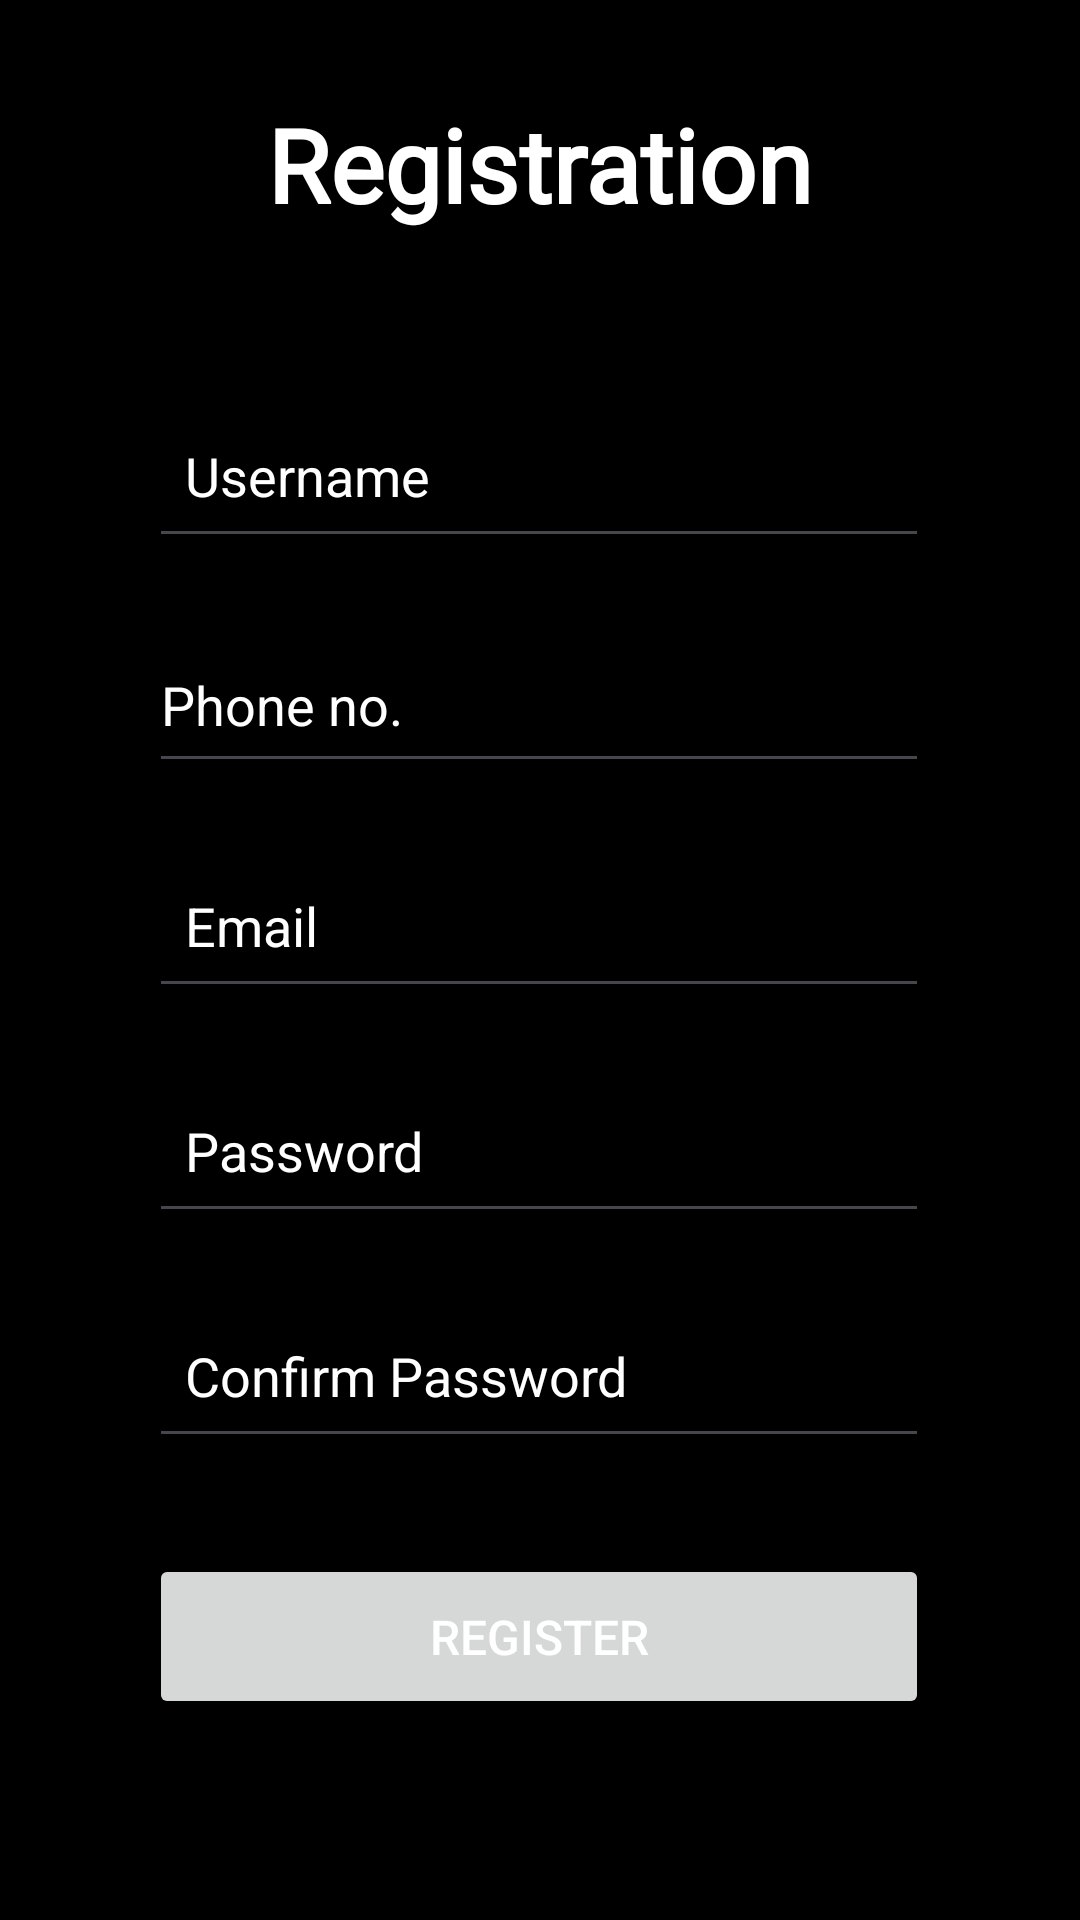

Write the Android layout XML for this screen, with the resource values it uses.
<!-- AndroidManifest.xml: application theme Theme.Zygo -->
<!-- res/layout/registration.xml -->
<?xml version="1.0" encoding="utf-8"?>
<androidx.constraintlayout.widget.ConstraintLayout xmlns:android="http://schemas.android.com/apk/res/android"
    xmlns:app="http://schemas.android.com/apk/res-auto"
    xmlns:tools="http://schemas.android.com/tools"
    android:layout_width="match_parent"
    android:layout_height="match_parent"
    android:padding="16dp"
    android:background="@android:color/background_dark"
    >


    <EditText
        android:id="@+id/et_mail"
        android:layout_width="260dp"
        android:layout_height="55dp"
        android:layout_marginTop="44dp"
        android:hint="Username"
        android:inputType="text"
        android:padding="12dp"
        android:textColor="@color/white"
        android:textColorHint="@android:color/white"
        app:layout_constraintEnd_toEndOf="parent"
        app:layout_constraintHorizontal_bias="0.495"
        app:layout_constraintStart_toStartOf="parent"
        app:layout_constraintTop_toBottomOf="@+id/textView2" />

    <EditText
        android:id="@+id/et_email"
        android:layout_width="260dp"
        android:layout_height="55dp"
        android:layout_marginTop="20dp"
        android:hint="Email"
        android:inputType="textEmailAddress"
        android:padding="12dp"
        android:textColor="@color/white"
        android:textColorHint="@android:color/white"
        app:layout_constraintEnd_toEndOf="parent"

        app:layout_constraintHorizontal_bias="0.495"
        app:layout_constraintStart_toStartOf="parent"
        app:layout_constraintTop_toBottomOf="@+id/editTextPhone" />

    <EditText
        android:id="@+id/et_password"
        android:layout_width="260dp"
        android:layout_height="55dp"
        android:layout_marginTop="20dp"
        android:hint="Password"
        android:inputType="textPassword"
        android:padding="12dp"
        android:textColor="@color/white"
        android:textColorHint="@android:color/white"
        app:layout_constraintEnd_toEndOf="parent"

        app:layout_constraintHorizontal_bias="0.495"
        app:layout_constraintStart_toStartOf="parent"
        app:layout_constraintTop_toBottomOf="@+id/et_email" />

    <EditText
        android:id="@+id/et_confirm_password"
        android:layout_width="260dp"
        android:layout_height="55dp"
        android:layout_marginTop="20dp"
        android:hint="Confirm Password"
        android:inputType="textPassword"
        android:padding="12dp"
        android:textColor="@color/white"
        android:textColorHint="@android:color/white"
        app:layout_constraintEnd_toEndOf="parent"

        app:layout_constraintHorizontal_bias="0.495"
        app:layout_constraintStart_toStartOf="parent"
        app:layout_constraintTop_toBottomOf="@+id/et_password" />

    <Button
        android:id="@+id/btnRole"
        android:layout_width="260dp"
        android:layout_height="55dp"
        android:layout_marginTop="32dp"
        android:padding="12dp"
        android:text="Register"
        android:textColor="@color/white"
        android:textSize="16sp"
        app:layout_constraintBottom_toBottomOf="parent"
        app:layout_constraintEnd_toEndOf="parent"
        app:layout_constraintHorizontal_bias="0.495"
        app:layout_constraintStart_toStartOf="parent"
        app:layout_constraintTop_toBottomOf="@+id/et_confirm_password"
        app:layout_constraintVertical_bias="0.0" />

    <TextView
        android:id="@+id/textView2"
        android:layout_width="260dp"
        android:layout_height="55dp"
        android:layout_marginTop="16dp"
        android:fontFamily="@font/allerta_stencil"
        android:text="Registration"
        android:textAlignment="center"
        android:textColor="@color/white"
        android:textSize="34sp"
        android:textStyle="bold"
        app:layout_constraintEnd_toEndOf="parent"
        app:layout_constraintHorizontal_bias="0.495"
        app:layout_constraintStart_toStartOf="parent"
        app:layout_constraintTop_toTopOf="parent" />

    <EditText
        android:id="@+id/editTextPhone"
        android:layout_width="260dp"
        android:layout_height="55dp"
        android:layout_marginTop="20dp"
        android:ems="10"
        android:hint="Phone no."
        android:inputType="phone"
        android:textColor="@color/white"
        android:textColorHint="@android:color/white"
        app:layout_constraintEnd_toEndOf="parent"
        app:layout_constraintHorizontal_bias="0.495"
        app:layout_constraintStart_toStartOf="parent"
        app:layout_constraintTop_toBottomOf="@+id/et_mail" />

</androidx.constraintlayout.widget.ConstraintLayout>
<!-- resources referenced by this layout -->
<resources>
  <color name="white">#FFFFFFFF</color>
  <style name="Theme.Zygo" parent="Base.Theme.Zygo" />
  <style name="Base.Theme.Zygo" parent="Theme.Material3.DayNight.NoActionBar">
          
          
      </style>
</resources>
